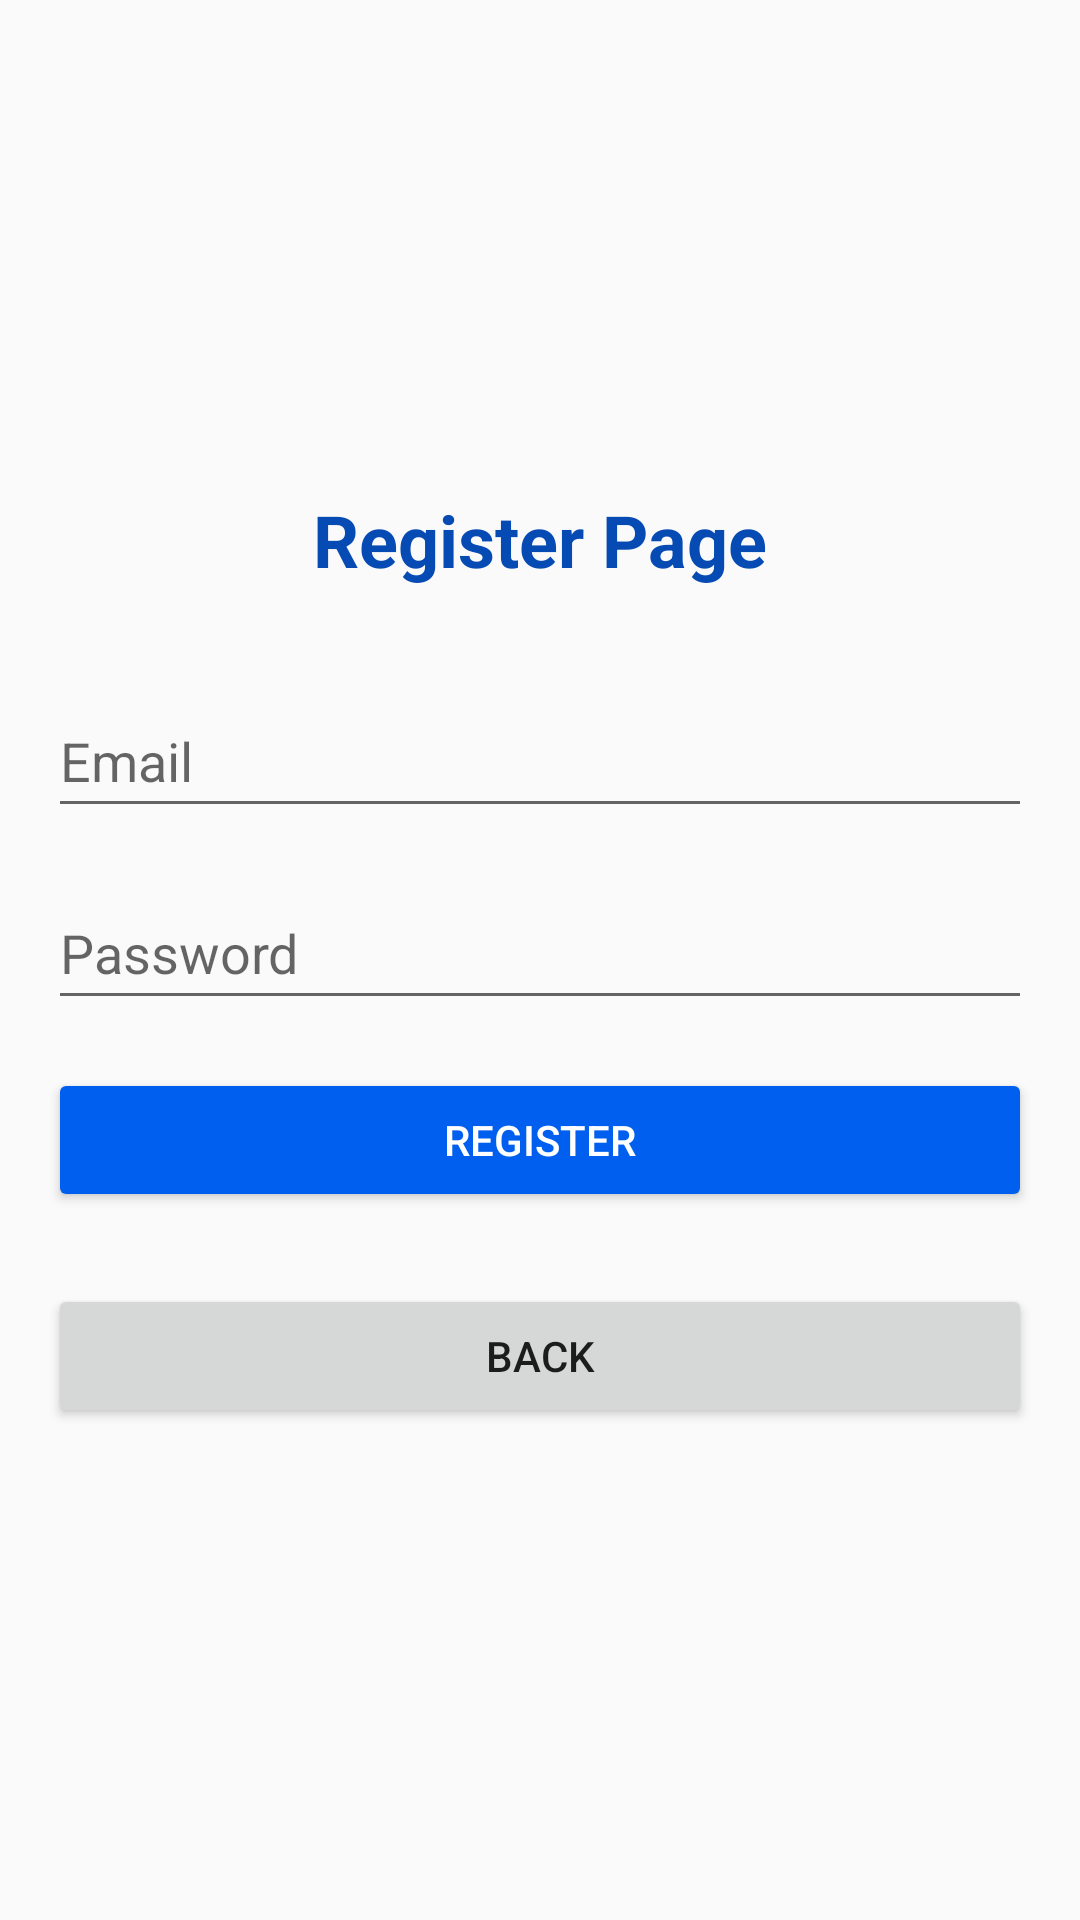

Android layout source for this screen:
<!-- AndroidManifest.xml: activity theme Theme.DigimonTCG -->
<!-- res/layout/activity_register.xml -->
<LinearLayout
    xmlns:android="http://schemas.android.com/apk/res/android"
    android:layout_width="match_parent"
    android:layout_height="match_parent"
    android:orientation="vertical"
    android:padding="16dp"
    android:gravity="center">

    
    <TextView
        android:id="@+id/registerTitleTextView"
        android:layout_width="wrap_content"
        android:layout_height="wrap_content"
        android:text="@string/register_title"
        android:textSize="24sp"
        android:textStyle="bold"
        android:textColor="@color/primaryColorDark"
        android:layout_marginBottom="32dp" />

    
    <EditText
        android:id="@+id/emailEditText"
        android:layout_width="match_parent"
        android:layout_height="48dp"
        android:layout_marginBottom="16dp"
        android:hint="@string/email_hint"
        android:inputType="textEmailAddress"
        android:autofillHints="email"
        android:maxWidth="300dp" />

    
    <EditText
        android:id="@+id/passwordEditText"
        android:layout_width="match_parent"
        android:layout_height="48dp"
        android:layout_marginBottom="16dp"
        android:hint="@string/password_hint"
    android:inputType="textPassword"
    android:autofillHints="password"
    android:maxWidth="300dp" />

    
    <Button
        android:id="@+id/registerButton"
        android:layout_width="match_parent"
        android:layout_height="wrap_content"
        android:text="@string/register_button_text"
        android:backgroundTint="@color/primaryColor"
        android:textColor="@android:color/white"
        android:layout_marginBottom="12dp"
        android:maxWidth="300dp" />

    <Button
        android:id="@+id/registerBackButton"
        android:layout_width="match_parent"
        android:layout_height="wrap_content"
        android:layout_marginTop="12dp"
        android:text="@string/register_back_button_text" />
</LinearLayout>
<!-- resources referenced by this layout -->
<resources>
  <color name="primaryColor">#005FEE</color>
  <color name="primaryColorDark">#064AB3</color>
  <string name="email_hint" translatable="false">Email</string>
  <string name="password_hint" translatable="false">Password</string>
  <string name="register_back_button_text" translatable="false">Back</string>
  <string name="register_button_text" translatable="false">Register</string>
  <string name="register_title" translatable="false">Register Page</string>
  <style name="Theme.DigimonTCG" parent="Theme.AppCompat.Light.NoActionBar">
          
      </style>
</resources>
